Run: headless pygame with SDL's dummy video driver; simulated clock (each Clock.tick advances the game by its frame time, no real sleeping); random seed 0; keys injected as events and as key.get_pressed() state; no mouse input.
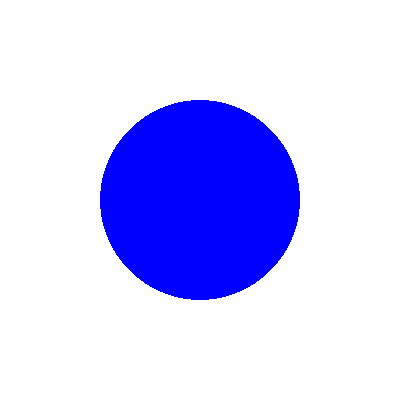
Frame 1 of 4 · flips 1–60 · no input
Frame 2 of 4 · flips 61–180 · tapped SPACE, RETURN · held RIGHT (→), D · screen unchanged from frame 1, image omitted
Frame 3 of 4 · flips 181–300 · held DOWN (↓), S · screen unchanged from frame 2, image omitted
Frame 4 of 4 · flips 301–420 · held LEFT (←), A, UP (↑), W · screen unchanged from frame 3, image omitted

The pygame program that drew these frames:

import pygame

pygame.init()

screen_width = 400
screen_height = 400
screen = pygame.display.set_mode((screen_width, screen_height))

pygame.display.set_caption("Circle")

running = True
while running:
    for event in pygame.event.get():
        if event.type == pygame.QUIT:
            running = False

    screen.fill((255, 255, 255))  # White background

    # Draw circle with adjustable parameters
    center_x = screen_width // 2
    center_y = screen_height // 2
    radius = 100  # Adjust as needed
    color = (0, 0, 255)  # Blue color

    pygame.draw.circle(screen, color, (center_x, center_y), radius)

    pygame.display.flip()

pygame.quit()
